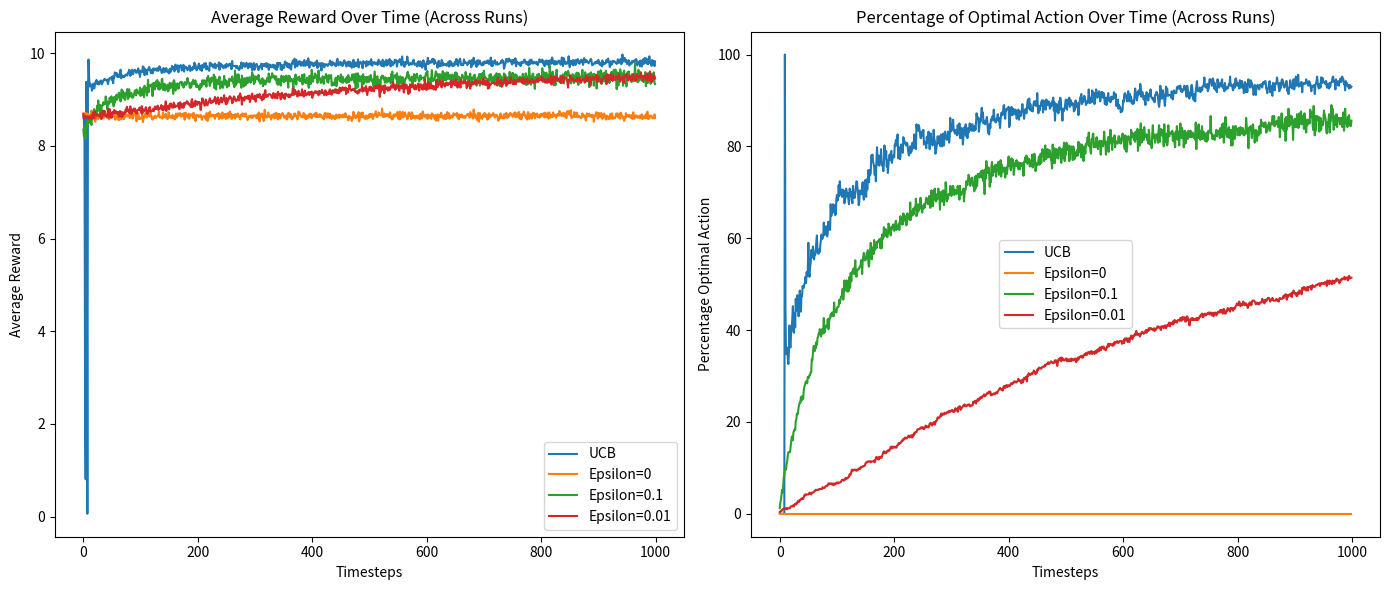

Here is the Python script that generated this plot:
import numpy as np
import matplotlib.pyplot as plt
from abc import ABC, abstractmethod


class Strategy(ABC):
    @abstractmethod
    def select_action(self):
        pass

    @abstractmethod
    def update(self, action, reward):
        pass

    @abstractmethod
    def reset(self):
        pass


class EpsilonGreedyStrategy(Strategy):
    def __init__(self, k, epsilon, initial_q_value=0.0):
        self.k = k
        self.epsilon = epsilon
        self.initial_q_value = initial_q_value
        self.q_hat = np.full(k, initial_q_value)
        self.n = np.zeros(k)

    def select_action(self):
        if np.random.random() < self.epsilon:
            return np.random.choice(len(self.q_hat))
        else:
            return np.argmax(self.q_hat)

    def update(self, action, reward):
        self.n[action] += 1
        self.q_hat[action] += (1 / self.n[action]) * (reward - self.q_hat[action])

    def reset(self):
        self.q_hat = np.full(self.k, self.initial_q_value)
        self.n = np.zeros(self.k)


class UCBStrategy(Strategy):
    def __init__(self, k, initial_q_value=0.0, c=2):
        self.k = k
        self.initial_q_value = initial_q_value
        self.q_hat = np.full(k, initial_q_value)
        self.n = np.zeros(k)
        self.c = c
        self.t = 0

    def select_action(self):
        if 0 in self.n:
            return np.argmin(self.n)
        
        ucb_values = self.q_hat + self.c * np.sqrt(np.log(self.t) / self.n)
        return np.argmax(ucb_values)

    def update(self, action, reward):
        self.n[action] += 1
        self.q_hat[action] += (1 / self.n[action]) * (reward - self.q_hat[action])
        self.t += 1

    def reset(self):
        self.q_hat = np.full(self.k, self.initial_q_value)
        self.n = np.zeros(self.k)
        self.t = 0


class Bandits:
    def __init__(self, seed, k):
        self.gen = np.random.default_rng(seed)
        self.k = k
        self.q_star = self.gen.uniform(0.0, 10.0, k)

    def pull(self, i) -> float:
        return self.gen.normal(self.q_star[i], 1.0)

    def run(self, strategy, runs, timesteps):
        total_rewards = np.zeros(timesteps)
        optimal_action_counts = np.zeros(timesteps)
        optimal_action = np.argmax(self.q_star)

        for run in range(runs):
            strategy.reset()
            rewards = np.zeros(timesteps)
            action_counts = np.zeros(self.k)

            for t in range(timesteps):
                action = strategy.select_action()
                reward = self.pull(action)
                strategy.update(action, reward)

                rewards[t] = reward
                action_counts[action] += 1
                total_rewards[t] += reward
                if action == optimal_action:
                    optimal_action_counts[t] += 1

        average_rewards = total_rewards / runs
        percentage_optimal_actions = (optimal_action_counts / runs) * 100

        return average_rewards, percentage_optimal_actions


def run_simulation_and_plot(k, runs, timesteps, strategies):
    bandits = Bandits(seed=13, k=k)
    results = {}
    
    for strategy_name, strategy in strategies.items():
        avg_reward, pct_optimal_action = bandits.run(strategy, runs, timesteps)
        results[strategy_name] = {
            "avg_reward": avg_reward,
            "pct_optimal_action": pct_optimal_action
        }

    plt.figure(figsize=(14, 6))

    plt.subplot(1, 2, 1)
    for strategy_name, data in results.items():
        plt.plot(data["avg_reward"], label=strategy_name)
    plt.xlabel('Timesteps')
    plt.ylabel('Average Reward')
    plt.title('Average Reward Over Time (Across Runs)')
    plt.legend()

    plt.subplot(1, 2, 2)
    for strategy_name, data in results.items():
        plt.plot(data["pct_optimal_action"], label=strategy_name)
    plt.xlabel('Timesteps')
    plt.ylabel('Percentage Optimal Action')
    plt.title('Percentage of Optimal Action Over Time (Across Runs)')
    plt.legend()

    plt.tight_layout()
    plt.show()


k = 10
runs = 500
timesteps = 1000
epsilon_values = [0, 0.1, 0.01]
strategies = {
    "UCB": UCBStrategy(k=k, c=2)
}

for epsilon in epsilon_values:
    strategies[f"Epsilon={epsilon}"] = EpsilonGreedyStrategy(k=k, epsilon=epsilon, initial_q_value=0.0)

run_simulation_and_plot(k, runs, timesteps, strategies)
